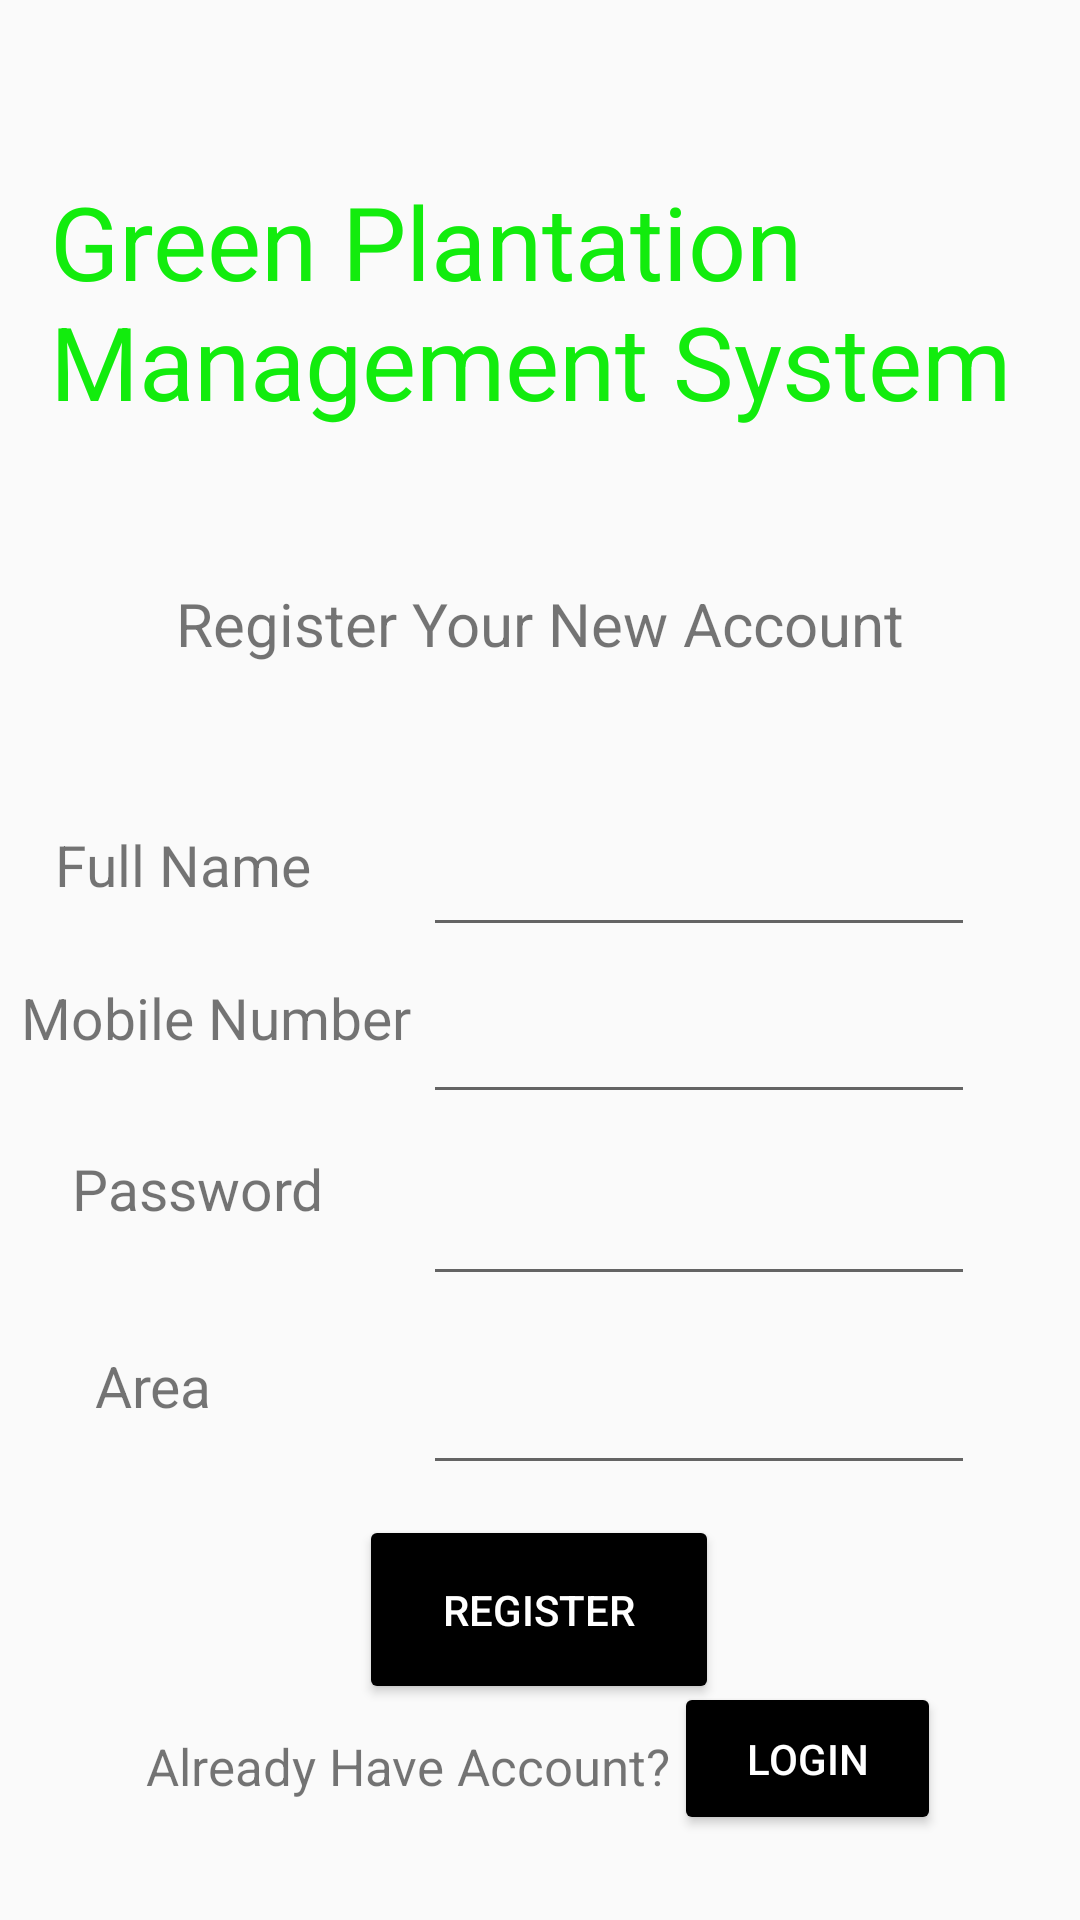

Produce the Android XML layout that renders to this screen, including the resource entries it uses.
<!-- AndroidManifest.xml: application theme Theme.GreenPlantationManagementSystem -->
<!-- res/layout/register.xml -->
<?xml version="1.0" encoding="utf-8"?>
<android.support.constraint.ConstraintLayout xmlns:android="http://schemas.android.com/apk/res/android"
    xmlns:app="http://schemas.android.com/apk/res-auto"
    xmlns:tools="http://schemas.android.com/tools"
    android:layout_width="match_parent"
    android:layout_height="match_parent"
    tools:context=".Register">

    <TextView
        android:id="@+id/textView11"
        android:layout_width="327dp"
        android:layout_height="111dp"
        android:text="Green Plantation Management System"
        android:textColor="#12EC0D"
        android:textSize="34sp"
        app:layout_constraintBottom_toBottomOf="parent"
        app:layout_constraintEnd_toEndOf="parent"
        app:layout_constraintStart_toStartOf="parent"
        app:layout_constraintTop_toTopOf="parent"
        app:layout_constraintVertical_bias="0.109" />

    <EditText
        android:id="@+id/num3"
        android:layout_width="184dp"
        android:layout_height="48dp"
        android:ems="10"
        android:inputType="number|textPersonName"
        app:layout_constraintBottom_toBottomOf="parent"
        app:layout_constraintEnd_toEndOf="parent"
        app:layout_constraintHorizontal_bias="0.801"
        app:layout_constraintStart_toStartOf="parent"
        app:layout_constraintTop_toTopOf="parent"
        app:layout_constraintVertical_bias="0.546" />

    <TextView
        android:id="@+id/textView10"
        android:layout_width="wrap_content"
        android:layout_height="wrap_content"
        android:text="Area"
        android:textSize="19sp"
        app:layout_constraintBottom_toBottomOf="parent"
        app:layout_constraintEnd_toStartOf="@+id/num3"
        app:layout_constraintHorizontal_bias="0.309"
        app:layout_constraintStart_toStartOf="parent"
        app:layout_constraintTop_toTopOf="parent"
        app:layout_constraintVertical_bias="0.731" />

    <Button
        android:id="@+id/btnlogin"
        android:layout_width="89dp"
        android:layout_height="51dp"
        android:backgroundTint="#000000"
        android:cursorVisible="false"
        android:text="Login"
        android:textColor="#FFFFFF"
        android:textColorLink="#00BCD4"
        app:layout_constraintBottom_toBottomOf="parent"
        app:layout_constraintEnd_toEndOf="parent"
        app:layout_constraintHorizontal_bias="0.829"
        app:layout_constraintStart_toStartOf="parent"
        app:layout_constraintTop_toTopOf="parent"
        app:layout_constraintVertical_bias="0.952" />

    <TextView
        android:id="@+id/textView6"
        android:layout_width="wrap_content"
        android:layout_height="wrap_content"
        android:text="Register Your New Account"
        android:textSize="20sp"
        app:layout_constraintBottom_toBottomOf="parent"
        app:layout_constraintEnd_toEndOf="parent"
        app:layout_constraintStart_toStartOf="parent"
        app:layout_constraintTop_toTopOf="parent"
        app:layout_constraintVertical_bias="0.317" />

    <EditText
        android:id="@+id/num2"
        android:layout_width="184dp"
        android:layout_height="48dp"
        android:ems="10"
        android:inputType="number|textPersonName"
        app:layout_constraintBottom_toBottomOf="parent"
        app:layout_constraintEnd_toEndOf="parent"
        app:layout_constraintHorizontal_bias="0.801"
        app:layout_constraintStart_toStartOf="parent"
        app:layout_constraintTop_toTopOf="parent"
        app:layout_constraintVertical_bias="0.452" />

    <TextView
        android:id="@+id/textView9"
        android:layout_width="wrap_content"
        android:layout_height="wrap_content"
        android:text="Mobile Number"
        android:textSize="19sp"
        app:layout_constraintBottom_toBottomOf="parent"
        app:layout_constraintEnd_toStartOf="@+id/num2"
        app:layout_constraintHorizontal_bias="0.627"
        app:layout_constraintStart_toStartOf="parent"
        app:layout_constraintTop_toTopOf="parent"
        app:layout_constraintVertical_bias="0.531" />

    <TextView
        android:id="@+id/textView8"
        android:layout_width="wrap_content"
        android:layout_height="wrap_content"
        android:text="Already Have Account?"
        android:textSize="17sp"
        app:layout_constraintBottom_toBottomOf="parent"
        app:layout_constraintEnd_toEndOf="parent"
        app:layout_constraintHorizontal_bias="0.263"
        app:layout_constraintStart_toStartOf="parent"
        app:layout_constraintTop_toTopOf="parent"
        app:layout_constraintVertical_bias="0.935" />

    <TextView
        android:id="@+id/textView7"
        android:layout_width="wrap_content"
        android:layout_height="wrap_content"
        android:text="Password"
        android:textSize="19sp"
        app:layout_constraintBottom_toBottomOf="parent"
        app:layout_constraintEnd_toStartOf="@+id/pass2"
        app:layout_constraintHorizontal_bias="0.422"
        app:layout_constraintStart_toStartOf="parent"
        app:layout_constraintTop_toTopOf="parent"
        app:layout_constraintVertical_bias="0.624" />

    <EditText
        android:id="@+id/pass2"
        android:layout_width="184dp"
        android:layout_height="51dp"
        android:ems="10"
        android:inputType="textPassword"
        app:layout_constraintBottom_toBottomOf="parent"
        app:layout_constraintEnd_toEndOf="parent"
        app:layout_constraintHorizontal_bias="0.801"
        app:layout_constraintStart_toStartOf="parent"
        app:layout_constraintTop_toTopOf="parent"
        app:layout_constraintVertical_bias="0.647" />

    <TextView
        android:id="@+id/textView5"
        android:layout_width="wrap_content"
        android:layout_height="wrap_content"
        android:text="Full Name"
        android:textSize="19sp"
        app:layout_constraintBottom_toBottomOf="parent"
        app:layout_constraintEnd_toStartOf="@+id/num4"
        app:layout_constraintHorizontal_bias="0.333"
        app:layout_constraintStart_toStartOf="parent"
        app:layout_constraintTop_toTopOf="parent"
        app:layout_constraintVertical_bias="0.448" />

    <Button
        android:id="@+id/register"
        android:layout_width="120dp"
        android:layout_height="63dp"
        android:backgroundTint="#000000"
        android:cursorVisible="false"
        android:text="Register"
        android:textColor="#FFFFFF"
        android:textColorLink="#00BCD4"
        app:layout_constraintBottom_toBottomOf="parent"
        app:layout_constraintEnd_toEndOf="parent"
        app:layout_constraintHorizontal_bias="0.498"
        app:layout_constraintStart_toStartOf="parent"
        app:layout_constraintTop_toTopOf="parent"
        app:layout_constraintVertical_bias="0.875" />

    <EditText
        android:id="@+id/num4"
        android:layout_width="184dp"
        android:layout_height="48dp"
        android:ems="10"
        android:inputType="number|textPersonName"
        app:layout_constraintBottom_toBottomOf="parent"
        app:layout_constraintEnd_toEndOf="parent"
        app:layout_constraintHorizontal_bias="0.801"
        app:layout_constraintStart_toStartOf="parent"
        app:layout_constraintTop_toTopOf="parent"
        app:layout_constraintVertical_bias="0.755" />

</android.support.constraint.ConstraintLayout>
<!-- resources referenced by this layout -->
<resources>
  <style name="Theme.GreenPlantationManagementSystem" parent="Theme.AppCompat.Light.DarkActionBar">
          
          <item name="colorPrimary">@color/black</item>
          <item name="colorPrimaryDark">@color/black</item>
          <item name="colorAccent">@color/black</item>
          
      </style>
  <!-- not gathered from this repository: default colours our renderer supplied (Android Studio template values) -->
  <color name="black">#FF000000</color>
</resources>
